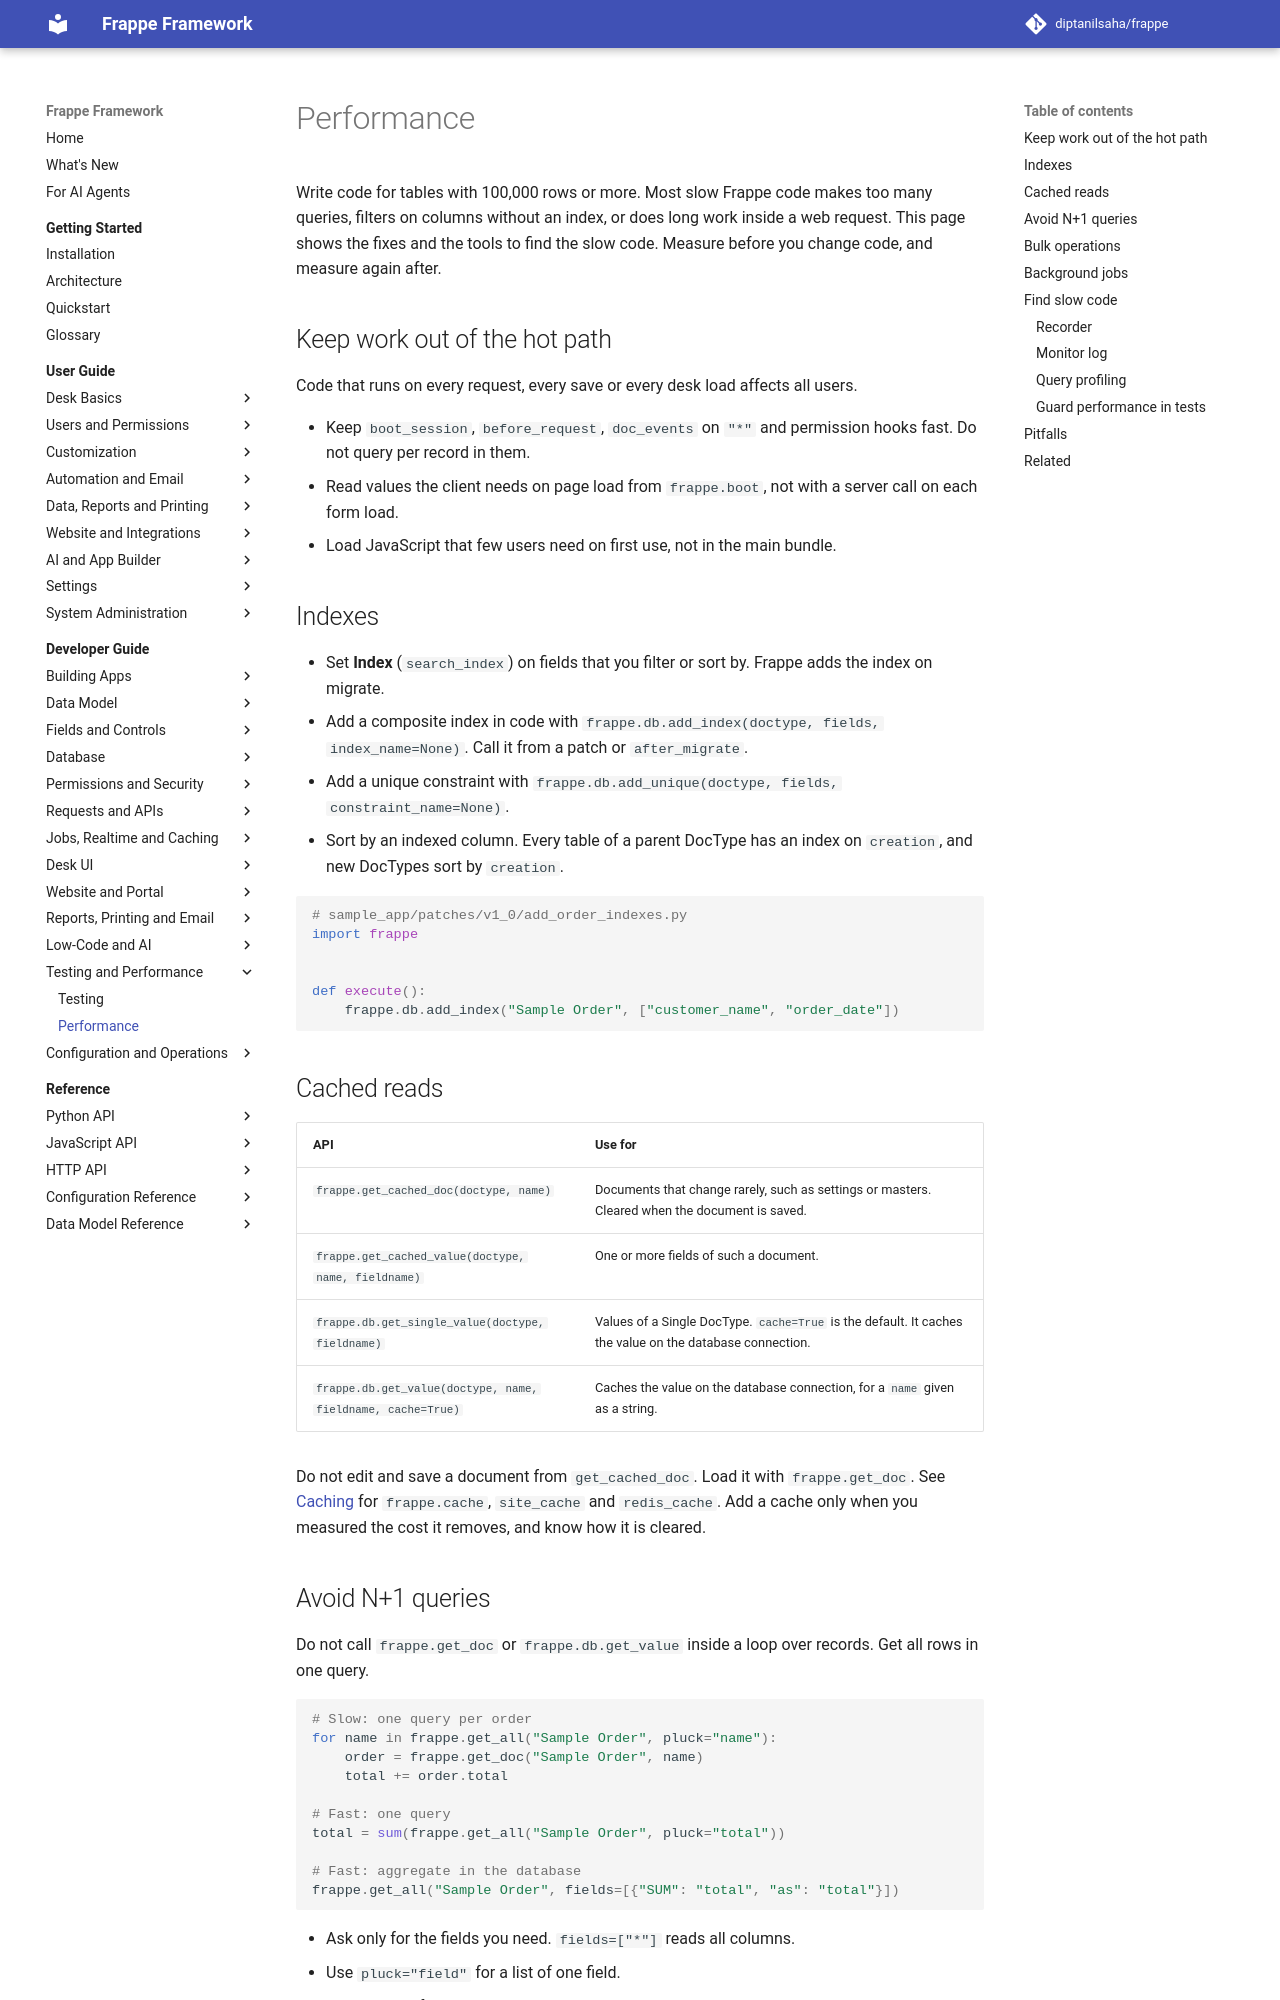

repository: diptanilsaha/frappe · page: v16/developer-guide/testing-and-performance/performance/index.html · generator: mkdocs

---
title: Performance
description: Keep Frappe apps fast with indexes, cached reads, fewer queries, bulk operations and background jobs, and find slow code with the Recorder, the monitor log and query profiling.
version: develop
sources:
  - frappe/database/database.py
  - frappe/model/document.py
  - frappe/recorder.py
  - frappe/core/doctype/recorder/recorder.py
  - frappe/monitor.py
  - frappe/hooks.py
  - frappe/commands/utils.py
  - frappe/tests/classes/integration_test_case.py
  - code_review.md
---

# Performance

Write code for tables with 100,000 rows or more. Most slow Frappe code makes too many queries, filters on columns without an index, or does long work inside a web request. This page shows the fixes and the tools to find the slow code. Measure before you change code, and measure again after.

## Keep work out of the hot path

Code that runs on every request, every save or every desk load affects all users.

- Keep `boot_session`, `before_request`, `doc_events` on `"*"` and permission hooks fast. Do not query per record in them.
- Read values the client needs on page load from `frappe.boot`, not with a server call on each form load.
- Load JavaScript that few users need on first use, not in the main bundle.

## Indexes

- Set **Index** (`search_index`) on fields that you filter or sort by. Frappe adds the index on migrate.
- Add a composite index in code with `frappe.db.add_index(doctype, fields, index_name=None)`. Call it from a patch or `after_migrate`.
- Add a unique constraint with `frappe.db.add_unique(doctype, fields, constraint_name=None)`.
- Sort by an indexed column. Every table of a parent DocType has an index on `creation`, and new DocTypes sort by `creation`.

```python
# sample_app/patches/v1_0/add_order_indexes.py
import frappe


def execute():
	frappe.db.add_index("Sample Order", ["customer_name", "order_date"])
```

## Cached reads

| API | Use for |
|---|---|
| `frappe.get_cached_doc(doctype, name)` | Documents that change rarely, such as settings or masters. Cleared when the document is saved. |
| `frappe.get_cached_value(doctype, name, fieldname)` | One or more fields of such a document. |
| `frappe.db.get_single_value(doctype, fieldname)` | Values of a Single DocType. `cache=True` is the default. It caches the value on the database connection. |
| `frappe.db.get_value(doctype, name, fieldname, cache=True)` | Caches the value on the database connection, for a `name` given as a string. |

Do not edit and save a document from `get_cached_doc`. Load it with `frappe.get_doc`. See [Caching](../runtime/caching.md) for `frappe.cache`, `site_cache` and `redis_cache`. Add a cache only when you measured the cost it removes, and know how it is cleared.
